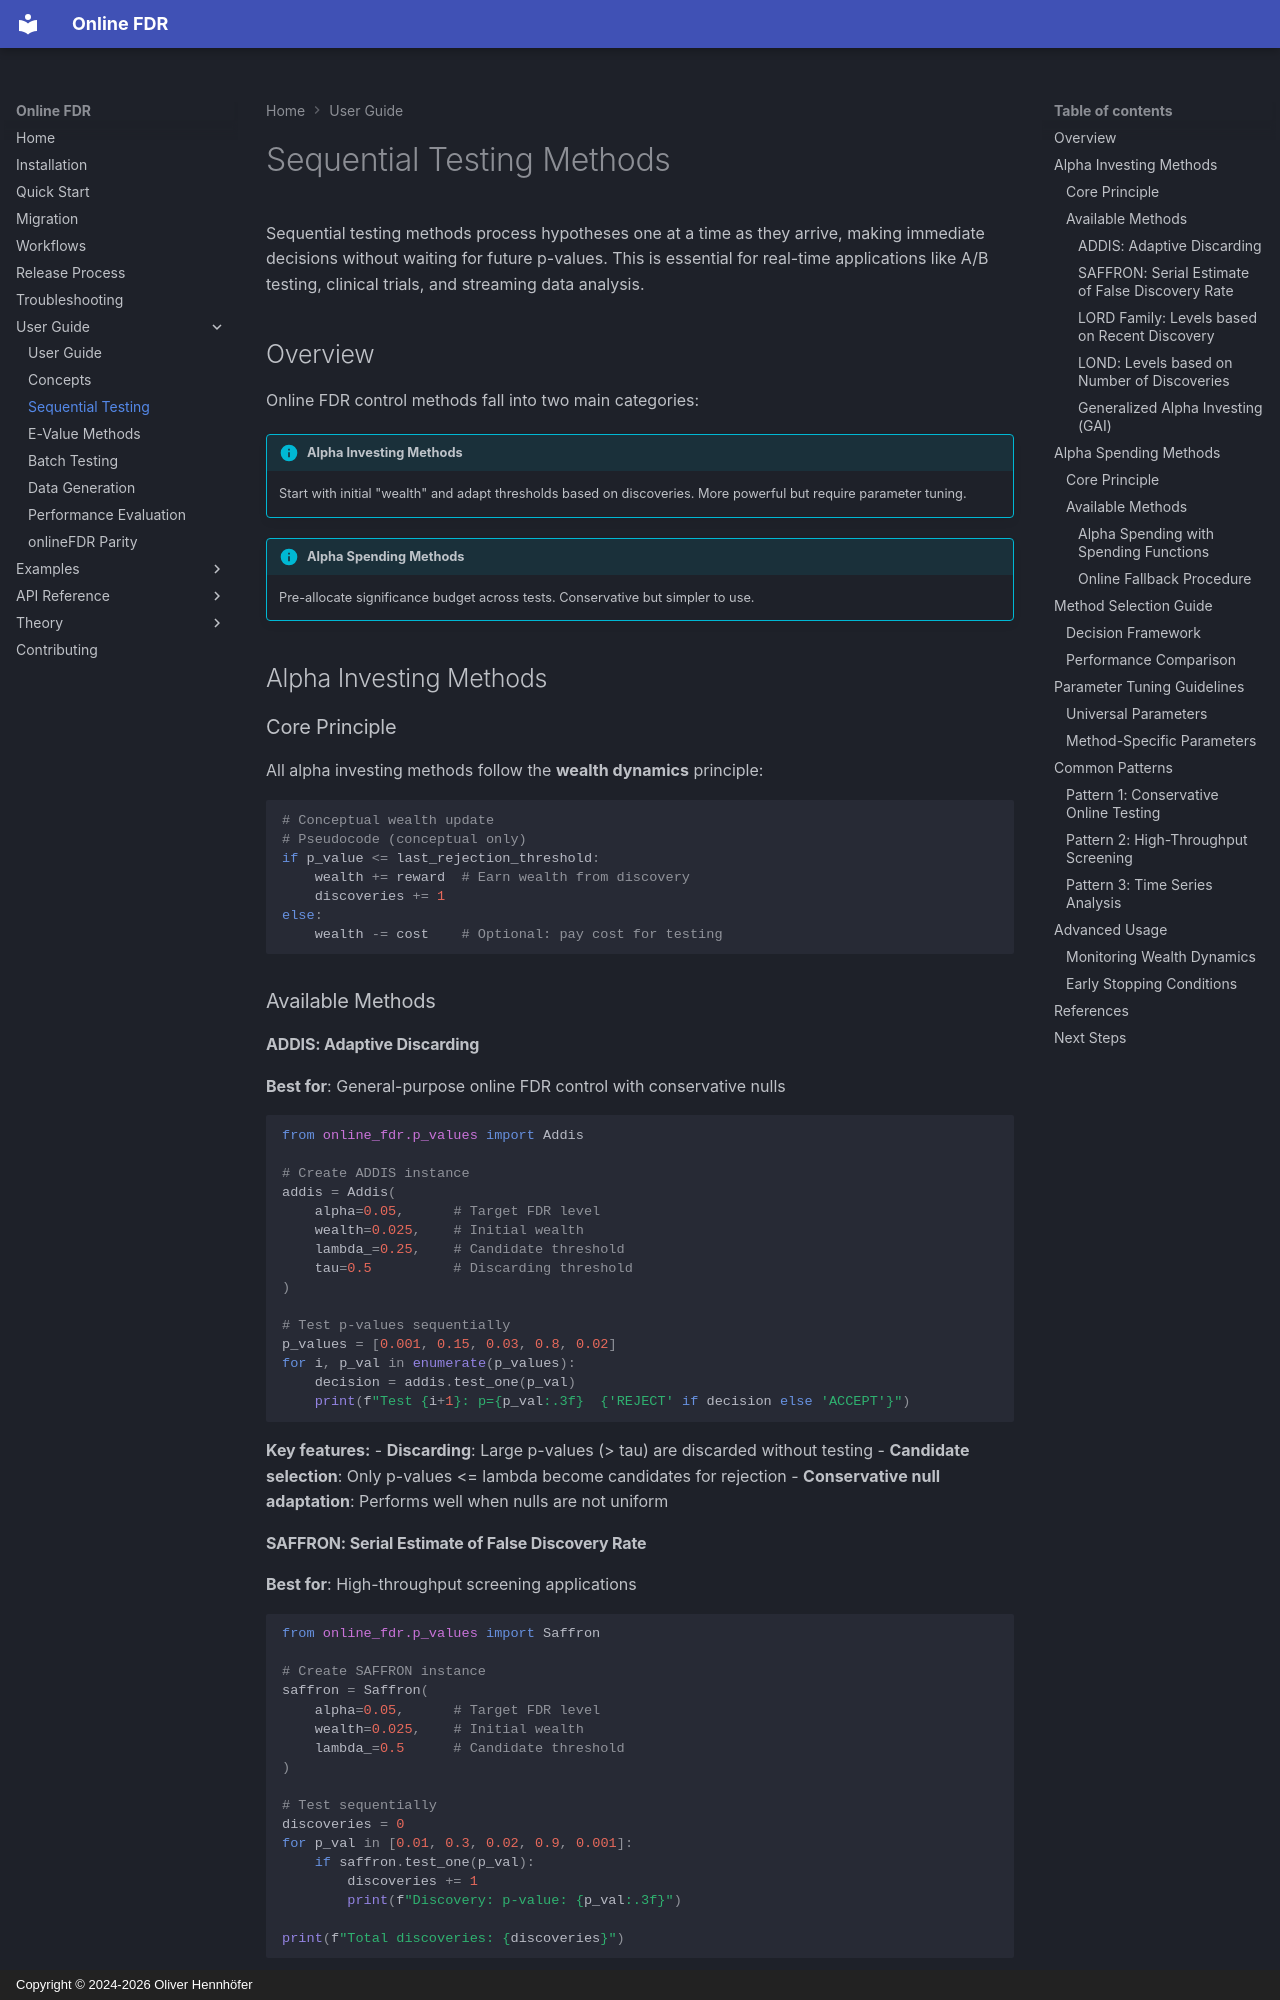

repository: OliverHennhoefer/online-fdr · page: user_guide/sequential/index.html · generator: mkdocs · copyright: Copyright © 2024-2026 Oliver Hennhöfer

# Sequential Testing Methods

Sequential testing methods process hypotheses one at a time as they arrive, making immediate decisions without waiting for future p-values. This is essential for real-time applications like A/B testing, clinical trials, and streaming data analysis.

## Overview

Online FDR control methods fall into two main categories:

!!! info "Alpha Investing Methods"
    Start with initial "wealth" and adapt thresholds based on discoveries. More powerful but require parameter tuning.

!!! info "Alpha Spending Methods"  
    Pre-allocate significance budget across tests. Conservative but simpler to use.

## Alpha Investing Methods

### Core Principle

All alpha investing methods follow the **wealth dynamics** principle:

```python
# Conceptual wealth update
# Pseudocode (conceptual only)
if p_value <= last_rejection_threshold:
    wealth += reward  # Earn wealth from discovery
    discoveries += 1
else:
    wealth -= cost    # Optional: pay cost for testing
```

### Available Methods

#### ADDIS: Adaptive Discarding
**Best for**: General-purpose online FDR control with conservative nulls

```python
from online_fdr.p_values import Addis

# Create ADDIS instance
addis = Addis(
    alpha=0.05,      # Target FDR level
    wealth=0.025,    # Initial wealth
    lambda_=0.25,    # Candidate threshold  
    tau=0.5          # Discarding threshold
)

# Test p-values sequentially
p_values = [0.001, 0.15, 0.03, 0.8, 0.02]
for i, p_val in enumerate(p_values):
    decision = addis.test_one(p_val)
    print(f"Test {i+1}: p={p_val:.3f}  {'REJECT' if decision else 'ACCEPT'}")
```

**Key features:**
- **Discarding**: Large p-values (> tau) are discarded without testing
- **Candidate selection**: Only p-values <= lambda become candidates for rejection
- **Conservative null adaptation**: Performs well when nulls are not uniform
